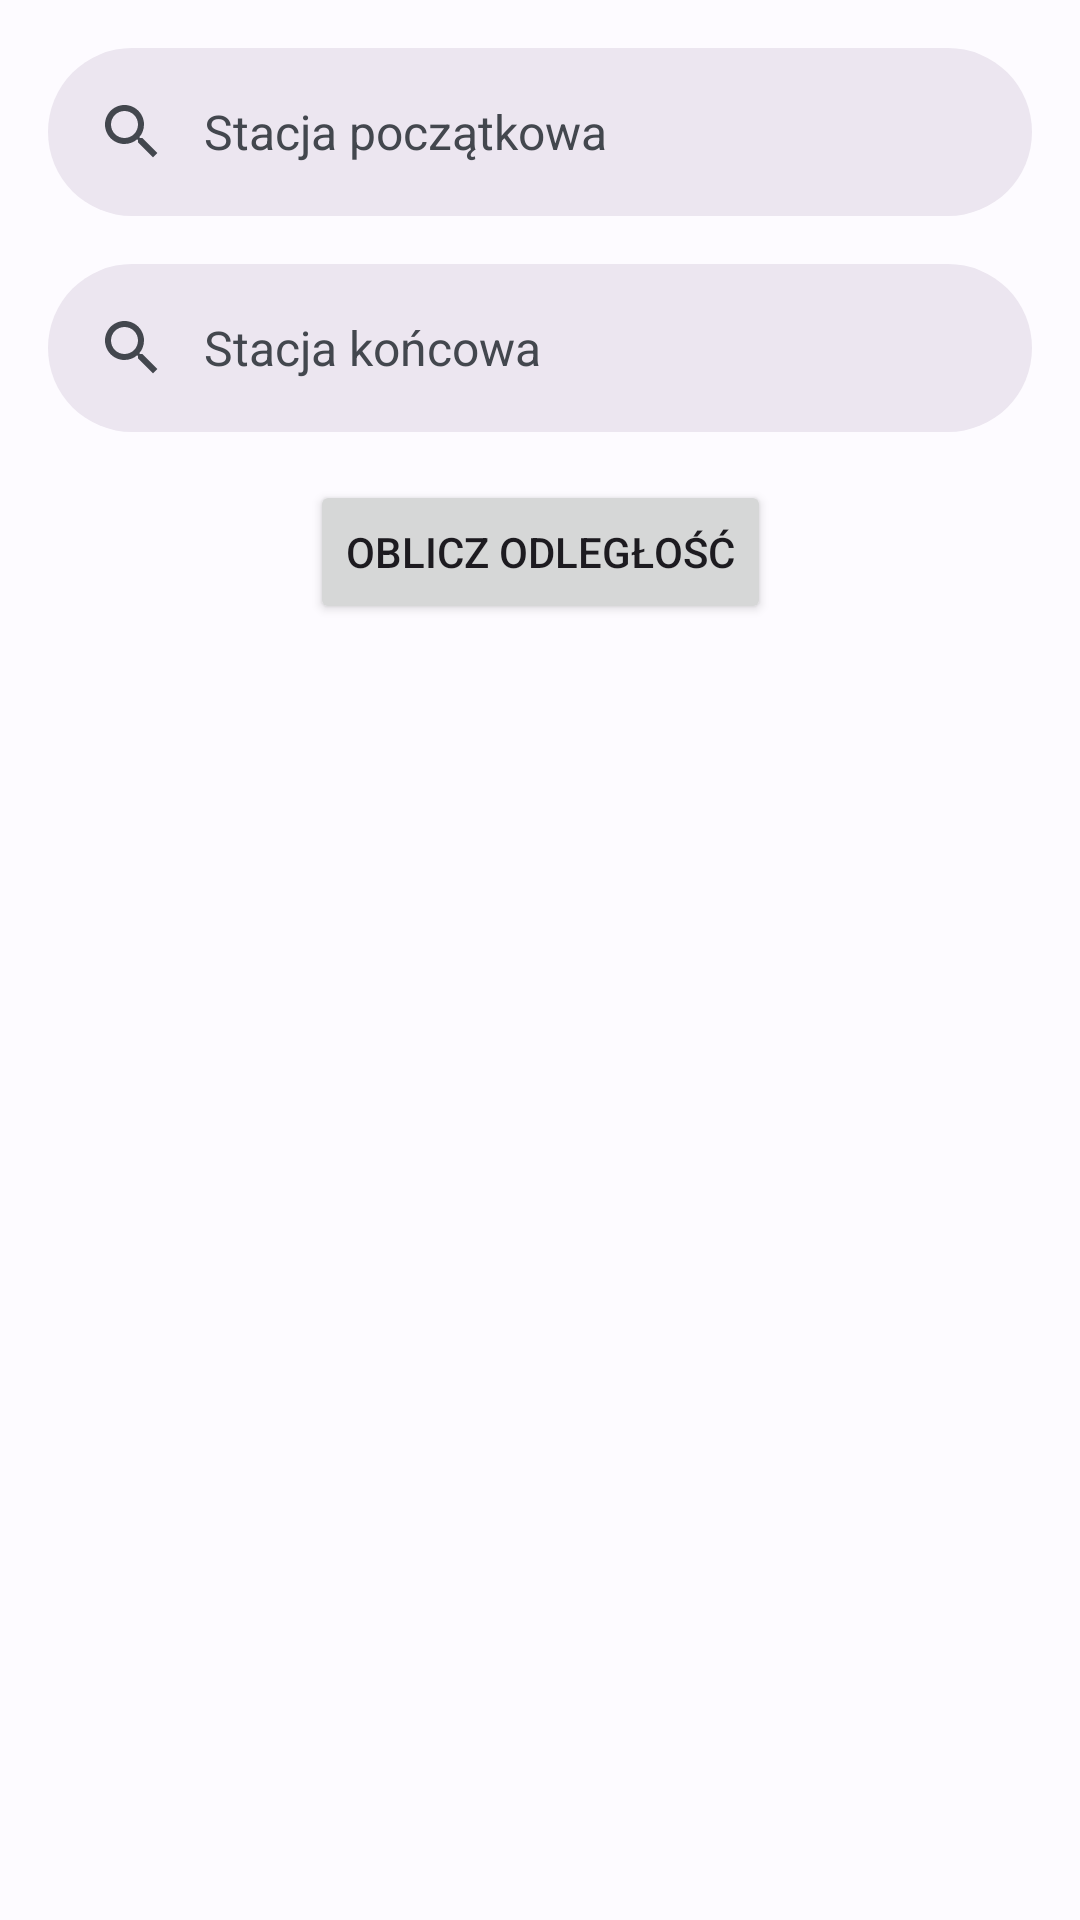

Write the Android layout XML for this screen, with the resource values it uses.
<!-- AndroidManifest.xml: application theme Theme.Stations -->
<!-- res/layout/fragment_distance.xml -->
<?xml version="1.0" encoding="utf-8"?>
<layout xmlns:android="http://schemas.android.com/apk/res/android"
    xmlns:app="http://schemas.android.com/apk/res-auto"
    xmlns:tools="http://schemas.android.com/tools">

    <data>

        <variable
            name="viewModel"
            type="com.example.stations.ui.distance.DistanceViewModel" />
    </data>

    <androidx.coordinatorlayout.widget.CoordinatorLayout
        android:layout_width="match_parent"
        android:layout_height="match_parent">

        <ScrollView
            android:layout_width="match_parent"
            android:layout_height="match_parent">

            <androidx.constraintlayout.widget.ConstraintLayout
                android:layout_width="match_parent"
                android:layout_height="wrap_content"
                android:paddingBottom="16dp">

                <androidx.constraintlayout.widget.Group
                    android:id="@+id/distance_group"
                    android:layout_width="wrap_content"
                    android:layout_height="wrap_content"
                    android:visibility="gone"
                    app:constraint_referenced_ids="distance_label,distance_text"
                    tools:visibility="visible" />

                <com.google.android.material.search.SearchBar
                    android:id="@+id/from_search_bar"
                    android:layout_width="match_parent"
                    android:layout_height="wrap_content"
                    android:hint="@string/from_station_hint"
                    android:text="@{viewModel.fromStation.name}"
                    app:layout_constraintEnd_toEndOf="parent"
                    app:layout_constraintHorizontal_bias="1.0"
                    app:layout_constraintStart_toStartOf="parent"
                    app:layout_constraintTop_toTopOf="parent"
                    app:navigationIcon="@drawable/ic_pin_drop" />

                <com.google.android.material.search.SearchBar
                    android:id="@+id/to_search_bar"
                    android:layout_width="match_parent"
                    android:layout_height="wrap_content"
                    android:layout_marginTop="16dp"
                    android:hint="@string/to_station_hint"
                    android:text="@{viewModel.toStation.name}"
                    app:layout_constraintEnd_toEndOf="parent"
                    app:layout_constraintStart_toStartOf="parent"
                    app:layout_constraintTop_toBottomOf="@+id/from_error_text"
                    app:navigationIcon="@drawable/ic_pin_drop" />

                <Button
                    android:id="@+id/calculate_button"
                    android:layout_width="wrap_content"
                    android:layout_height="wrap_content"
                    android:layout_marginTop="16dp"
                    android:text="@string/calculate_distance"
                    app:layout_constraintEnd_toEndOf="parent"
                    app:layout_constraintStart_toStartOf="parent"
                    app:layout_constraintTop_toBottomOf="@+id/to_error_text" />

                <TextView
                    android:id="@+id/distance_label"
                    android:layout_width="wrap_content"
                    android:layout_height="wrap_content"
                    android:layout_marginStart="16dp"
                    android:layout_marginTop="16dp"
                    android:layout_marginEnd="16dp"
                    android:text="@string/distance_label"
                    android:textAppearance="?attr/textAppearanceLabelLarge"
                    app:layout_constraintEnd_toEndOf="parent"
                    app:layout_constraintStart_toStartOf="parent"
                    app:layout_constraintTop_toBottomOf="@+id/calculate_button" />

                <TextView
                    android:id="@+id/distance_text"
                    android:layout_width="wrap_content"
                    android:layout_height="wrap_content"
                    android:layout_marginStart="16dp"
                    android:layout_marginTop="8dp"
                    android:layout_marginEnd="16dp"
                    android:text="@{@string/distance_format(viewModel.distance)}"
                    android:textAppearance="?attr/textAppearanceTitleLarge"
                    app:layout_constraintEnd_toEndOf="parent"
                    app:layout_constraintStart_toStartOf="parent"
                    app:layout_constraintTop_toBottomOf="@+id/distance_label"
                    tools:text="15,5 km" />

                <TextView
                    android:id="@+id/from_error_text"
                    android:layout_width="wrap_content"
                    android:layout_height="wrap_content"
                    android:layout_marginStart="16dp"
                    android:text="@string/select_station"
                    android:textAppearance="?attr/textAppearanceLabelMedium"
                    android:textColor="?attr/colorError"
                    android:visibility="gone"
                    app:layout_constraintStart_toStartOf="@+id/from_search_bar"
                    app:layout_constraintTop_toBottomOf="@+id/from_search_bar"
                    tools:visibility="visible" />

                <TextView
                    android:id="@+id/to_error_text"
                    android:layout_width="wrap_content"
                    android:layout_height="wrap_content"
                    android:layout_marginStart="16dp"
                    android:text="@string/select_station"
                    android:textAppearance="?attr/textAppearanceLabelMedium"
                    android:textColor="?attr/colorError"
                    android:visibility="gone"
                    app:layout_constraintStart_toStartOf="@+id/to_search_bar"
                    app:layout_constraintTop_toBottomOf="@+id/to_search_bar"
                    tools:visibility="visible" />
            </androidx.constraintlayout.widget.ConstraintLayout>
        </ScrollView>

        <com.google.android.material.search.SearchView
            android:id="@+id/from_search_view"
            android:layout_width="match_parent"
            android:layout_height="match_parent"
            app:layout_anchor="@id/from_search_bar">

            <androidx.recyclerview.widget.RecyclerView
                android:id="@+id/from_recycler"
                android:layout_width="match_parent"
                android:layout_height="wrap_content"
                app:layoutManager="androidx.recyclerview.widget.LinearLayoutManager" />
        </com.google.android.material.search.SearchView>

        <com.google.android.material.search.SearchView
            android:id="@+id/to_search_view"
            android:layout_width="match_parent"
            android:layout_height="match_parent"
            app:layout_anchor="@id/to_search_bar">

            <androidx.recyclerview.widget.RecyclerView
                android:id="@+id/to_recycler"
                android:layout_width="match_parent"
                android:layout_height="wrap_content"
                app:layoutManager="androidx.recyclerview.widget.LinearLayoutManager" />
        </com.google.android.material.search.SearchView>

        <com.google.android.material.progressindicator.CircularProgressIndicator
            android:id="@+id/progress_bar"
            android:layout_width="wrap_content"
            android:layout_height="wrap_content"
            android:layout_gravity="center"
            android:indeterminate="true"
            android:visibility="gone"
            tools:visibility="visible" />
    </androidx.coordinatorlayout.widget.CoordinatorLayout>
</layout>
<!-- resources referenced by this layout -->
<resources>
  <string name="calculate_distance">Oblicz odległość</string>
  <string name="distance_format">%.1f km</string>
  <string name="distance_label">Odległość pomiędzy podanymi stacjami wynosi:</string>
  <string name="from_station_hint">Stacja początkowa</string>
  <string name="select_station">Proszę wybrać stację</string>
  <string name="to_station_hint">Stacja końcowa</string>
  <style name="Theme.Stations" parent="Base.Theme.Stations" />
  <color name="md_theme_light_primary">#235FA6</color>
  <color name="md_theme_light_onPrimary">#FFFFFF</color>
  <color name="md_theme_light_primaryContainer">#D5E3FF</color>
  <color name="md_theme_light_onPrimaryContainer">#001B3C</color>
  <color name="md_theme_light_secondary">#555F71</color>
  <color name="md_theme_light_onSecondary">#FFFFFF</color>
  <color name="md_theme_light_secondaryContainer">#D9E3F8</color>
  <color name="md_theme_light_onSecondaryContainer">#121C2B</color>
  <color name="md_theme_light_tertiary">#6E5676</color>
  <color name="md_theme_light_onTertiary">#FFFFFF</color>
  <color name="md_theme_light_tertiaryContainer">#F8D8FE</color>
  <color name="md_theme_light_onTertiaryContainer">#28132F</color>
  <color name="md_theme_light_error">#BA1A1A</color>
  <color name="md_theme_light_errorContainer">#FFDAD6</color>
  <color name="md_theme_light_onError">#FFFFFF</color>
  <color name="md_theme_light_onErrorContainer">#410002</color>
  <color name="md_theme_light_background">#FDFBFF</color>
  <color name="md_theme_light_onBackground">#1A1C1E</color>
  <color name="md_theme_light_surface">#FDFBFF</color>
  <color name="md_theme_light_onSurface">#1A1C1E</color>
  <color name="md_theme_light_surfaceVariant">#E0E2EC</color>
  <color name="md_theme_light_onSurfaceVariant">#43474E</color>
  <color name="md_theme_light_outline">#74777F</color>
  <color name="md_theme_light_inverseOnSurface">#F1F0F4</color>
  <color name="md_theme_light_inverseSurface">#2F3033</color>
  <color name="md_theme_light_inversePrimary">#A7C8FF</color>
</resources>
